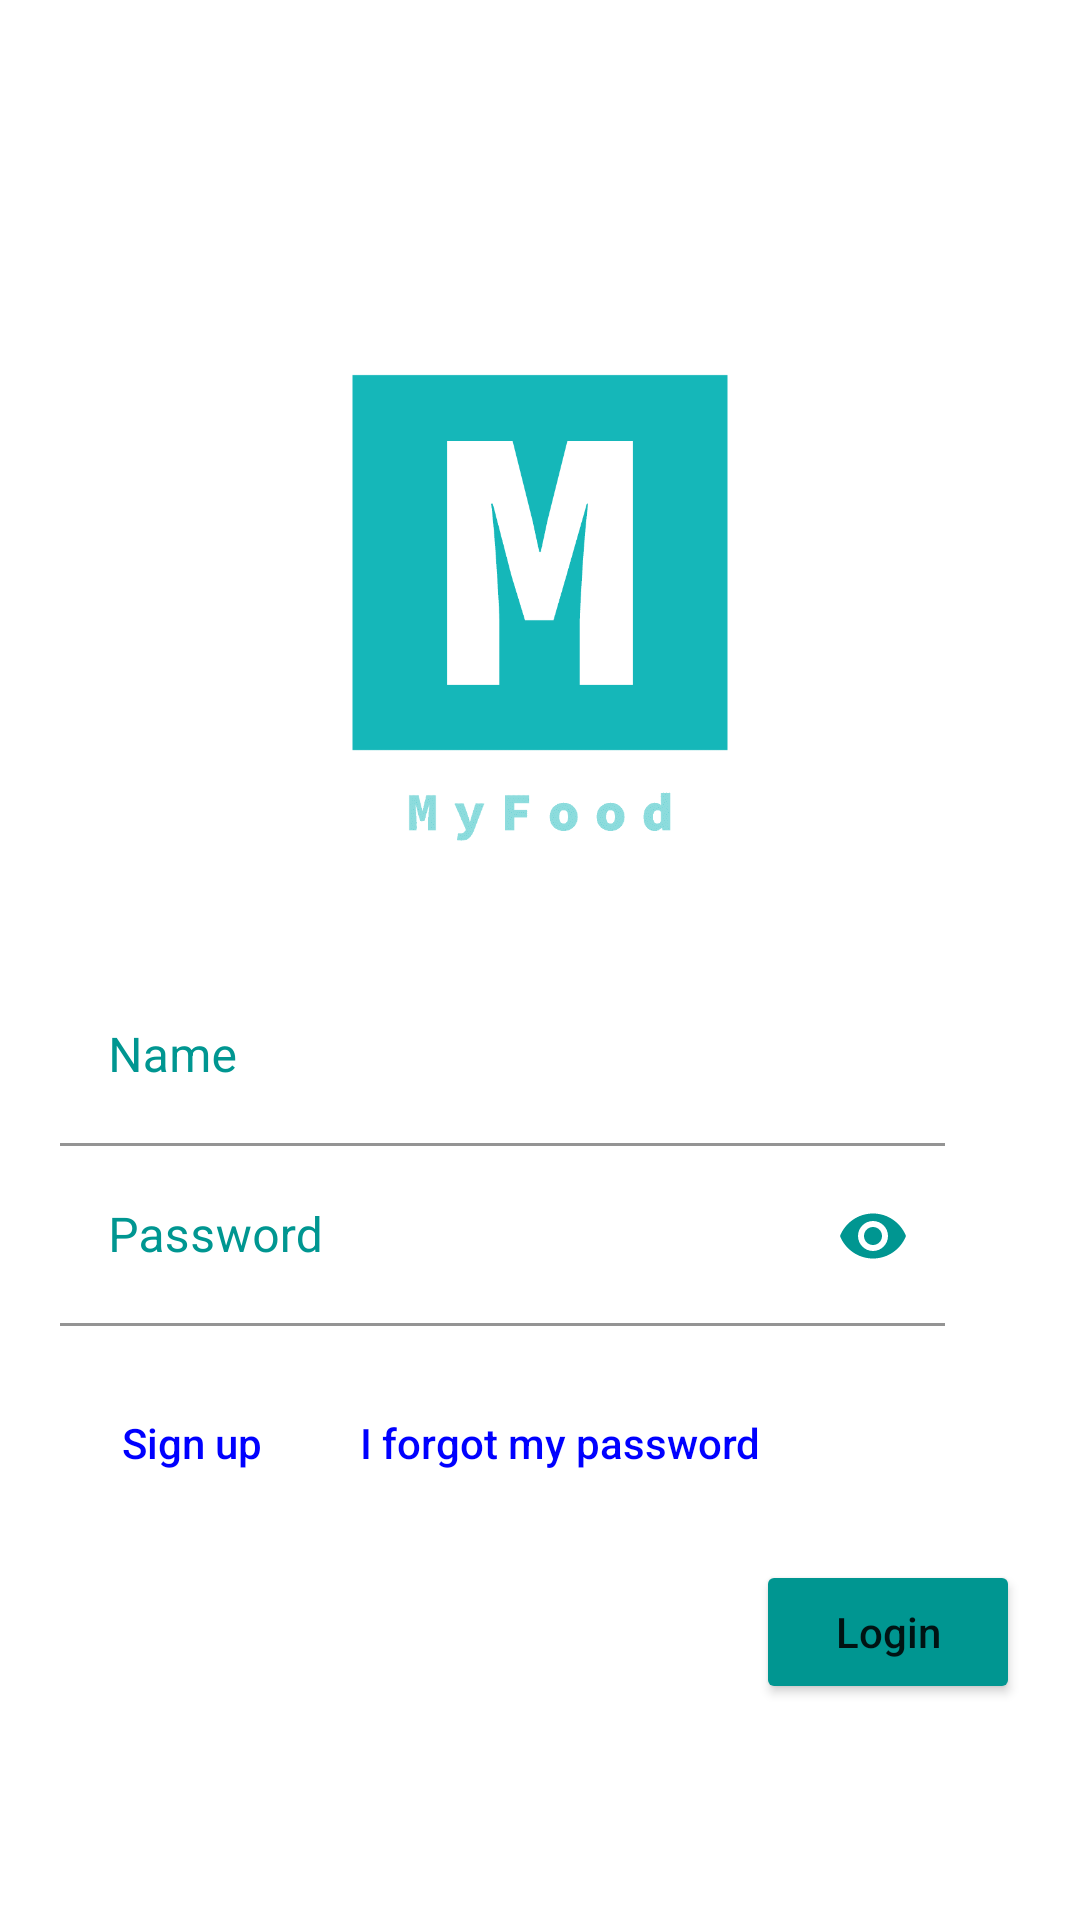

Layout XML and referenced resources for this Android screen:
<!-- AndroidManifest.xml: activity theme Theme.MyFood.NoActionBar -->
<!-- res/layout/activity_login.xml -->
<?xml version="1.0" encoding="utf-8"?>
<androidx.constraintlayout.widget.ConstraintLayout xmlns:android="http://schemas.android.com/apk/res/android"
    xmlns:app="http://schemas.android.com/apk/res-auto"
    xmlns:tools="http://schemas.android.com/tools"
    android:layout_width="match_parent"
    android:layout_height="match_parent"
    tools:context="com.example.myfood.activity.LoginActivity">

    <LinearLayout
        android:layout_width="match_parent"
        android:layout_height="wrap_content"
        android:layout_margin="20dp"
        android:orientation="vertical"
        app:layout_constraintBottom_toBottomOf="parent"
        app:layout_constraintEnd_toEndOf="parent"
        app:layout_constraintStart_toStartOf="parent"
        app:layout_constraintTop_toTopOf="parent"
        tools:ignore="MissingConstraints">

        <ImageView
            android:id="@+id/logoLogin"
            android:layout_width="250dp"
            android:layout_height="250dp"
            android:layout_gravity="center"
            app:srcCompat="@drawable/logo" />

        <com.google.android.material.textfield.TextInputLayout
            android:id="@+id/editNameLogin"
            android:layout_width="295dp"
            android:layout_height="60dp"
            android:hint="Name"
            android:textColorHint="@color/turquoise"
            app:boxBackgroundColor="@color/white"
            app:hintTextColor="@color/turquoise">

            <com.google.android.material.textfield.TextInputEditText
                android:layout_width="295dp"
                android:layout_height="60dp"
                android:inputType="textPersonName" />
        </com.google.android.material.textfield.TextInputLayout>

        <com.google.android.material.textfield.TextInputLayout
            android:id="@+id/editPasswordLogin"
            android:layout_width="295dp"
            android:layout_height="60dp"
            android:hint="Password"
            android:textColorHint="@color/turquoise"
            app:boxBackgroundColor="@color/white"
            app:endIconMode="password_toggle"
            app:endIconTint="@color/turquoise"
            app:hintTextColor="@color/turquoise">

            <com.google.android.material.textfield.TextInputEditText
                android:layout_width="295dp"
                android:layout_height="60dp"
                android:inputType="textPassword" />
        </com.google.android.material.textfield.TextInputLayout>

        <LinearLayout
            android:layout_width="wrap_content"
            android:layout_height="wrap_content"
            android:layout_gravity="left"
            android:orientation="horizontal">

            <Button
                android:id="@+id/buttonRegister"
                style="?android:attr/borderlessButtonStyle"
                android:layout_width="wrap_content"
                android:layout_height="wrap_content"
                android:layout_marginTop="15dp"
                android:backgroundTint="@color/white"
                android:text="Sign up"
                android:textAllCaps="false"
                android:textColor="#0000FF" />

            <Button
                android:id="@+id/buttonPasswordForgotten"
                style="?android:attr/borderlessButtonStyle"
                android:layout_width="wrap_content"
                android:layout_height="wrap_content"
                android:layout_marginTop="15dp"
                android:backgroundTint="@color/white"
                android:text="I forgot my password"
                android:textAllCaps="false"
                android:textColor="#0000FF" />
        </LinearLayout>

        <Button
            android:id="@+id/buttonLogin"
            android:layout_width="wrap_content"
            android:layout_height="wrap_content"
            android:layout_gravity="right"
            android:layout_marginTop="15dp"
            android:backgroundTint="@color/turquoise"
            android:text="Login"
            android:textAllCaps="false" />
    </LinearLayout>
</androidx.constraintlayout.widget.ConstraintLayout>
<!-- resources referenced by this layout -->
<resources>
  <color name="turquoise">#009691</color>
  <color name="white">#FFFFFF</color>
  <!-- drawable logo: png bitmap (drawable, 5921 bytes) -->
  <style name="Theme.MyFood.NoActionBar">
          <item name="windowActionBar">false</item>
          <item name="windowNoTitle">true</item>
      </style>
</resources>
